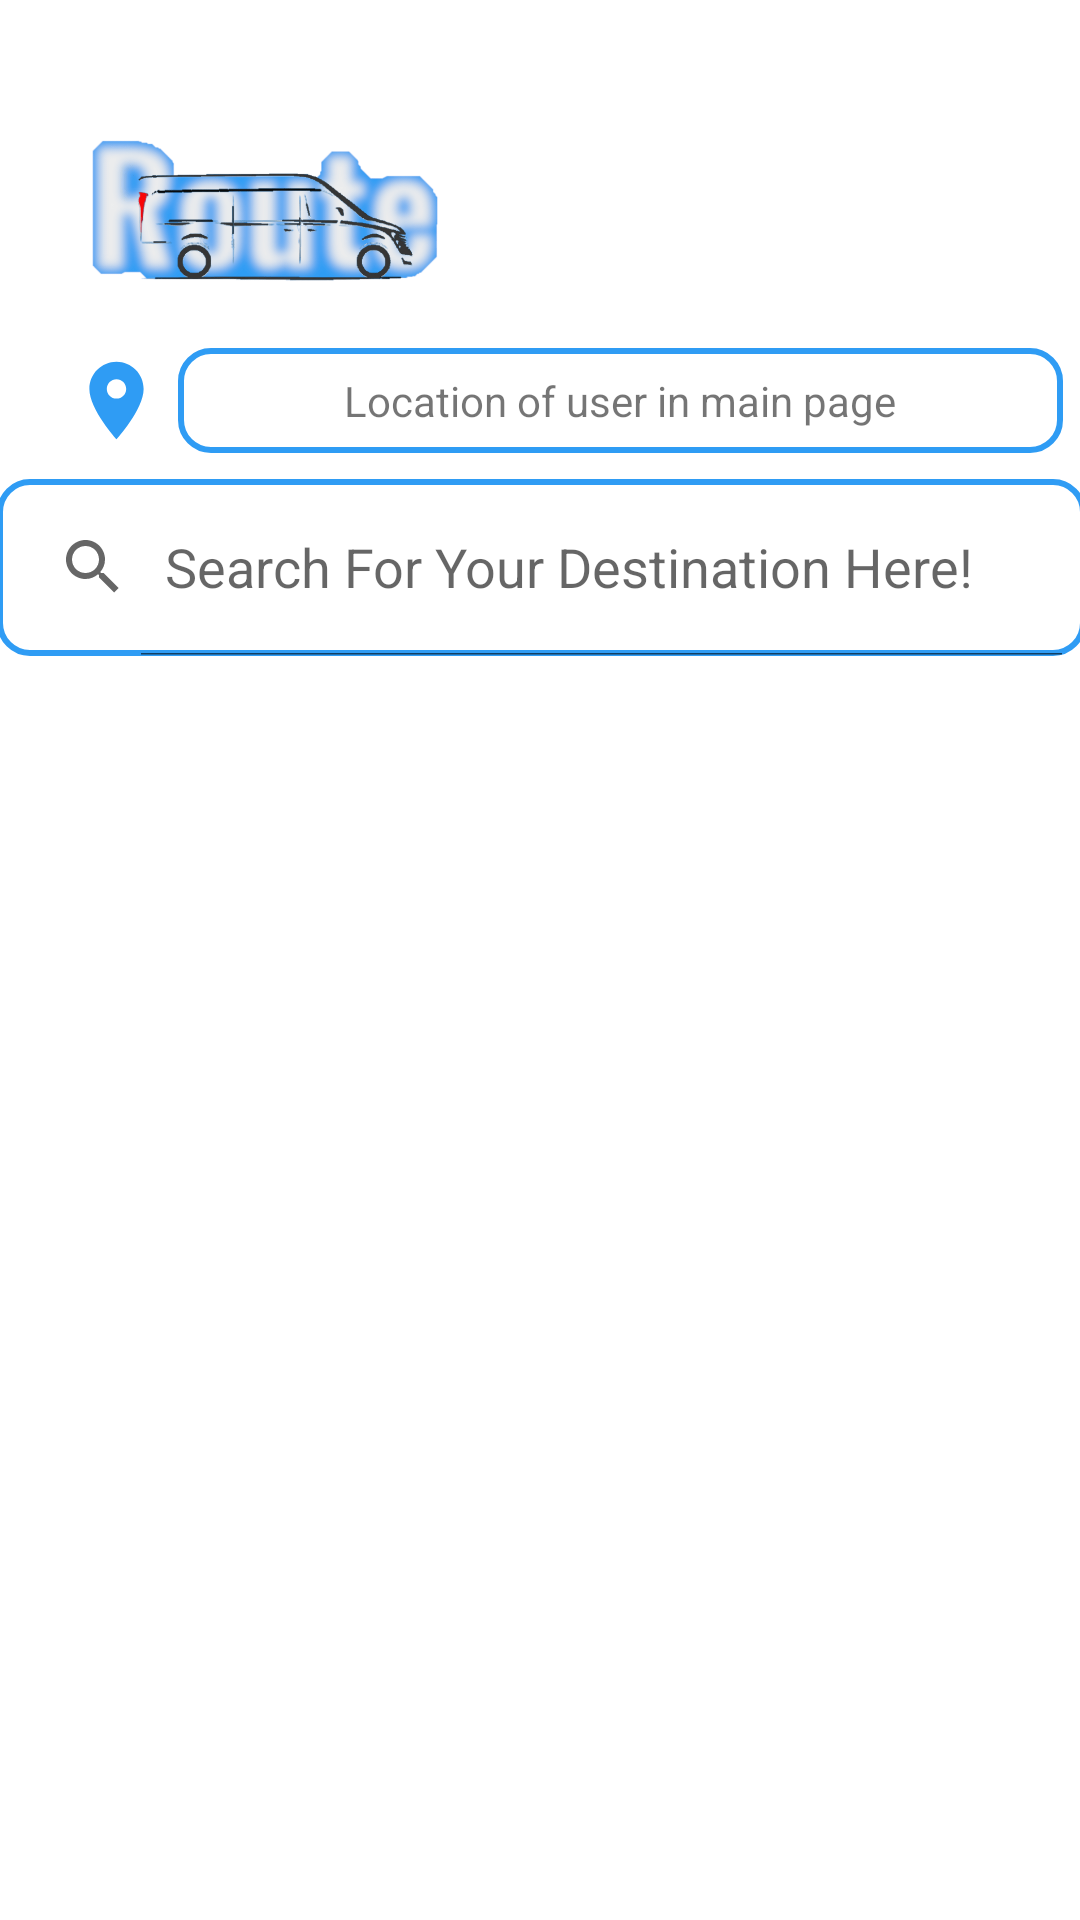

Reconstruct the res/layout file that produces this screen, plus the resources it refers to.
<!-- AndroidManifest.xml: activity theme Theme.TheRoute -->
<!-- res/layout/activity_main.xml -->
<?xml version="1.0" encoding="utf-8"?>
<androidx.constraintlayout.widget.ConstraintLayout xmlns:android="http://schemas.android.com/apk/res/android"
    xmlns:app="http://schemas.android.com/apk/res-auto"
    xmlns:tools="http://schemas.android.com/tools"
    android:layout_width="match_parent"
    android:layout_height="match_parent"
    tools:context=".MainActivity">

    <ImageView
        android:id="@+id/imageView"
        android:layout_width="137dp"
        android:layout_height="94dp"
        android:contentDescription="@string/image_1"
        app:layout_constraintBottom_toBottomOf="parent"
        app:layout_constraintEnd_toEndOf="parent"
        app:layout_constraintHorizontal_bias="0.087"
        app:layout_constraintStart_toStartOf="parent"
        app:layout_constraintTop_toTopOf="parent"
        app:layout_constraintVertical_bias="0.04000002"
        app:srcCompat="@drawable/logo" />

    <ImageView
        android:id="@+id/imageView2"
        android:layout_width="31dp"
        android:layout_height="35dp"
        android:contentDescription="@string/userlocationlogo"
        app:layout_constraintBottom_toBottomOf="parent"
        app:layout_constraintEnd_toEndOf="parent"
        app:layout_constraintHorizontal_bias="0.071"
        app:layout_constraintStart_toStartOf="parent"
        app:layout_constraintTop_toBottomOf="@+id/imageView"
        app:layout_constraintVertical_bias="0.0"
        app:srcCompat="@drawable/ic_baseline_location_on_24" />

    <TextView
        android:id="@+id/userLocationTxt"
        android:layout_width="295dp"
        android:layout_height="35dp"
        android:layout_marginStart="5dp"
        android:background="@drawable/broder_everything"
        android:gravity="center"
        android:paddingLeft="8dp"
        android:paddingRight="8dp"
        android:text="@string/userlocation"
        app:layout_constraintBottom_toBottomOf="parent"
        app:layout_constraintEnd_toEndOf="parent"
        app:layout_constraintHorizontal_bias="0.0"
        app:layout_constraintStart_toEndOf="@+id/imageView2"
        app:layout_constraintTop_toBottomOf="@+id/imageView"
        app:layout_constraintVertical_bias="0.0" />

    <SearchView
        android:id="@+id/searchDestination"
        android:layout_width="363dp"
        android:layout_height="59dp"
        android:background="@drawable/broder_everything"
        android:iconifiedByDefault="false"
        android:queryHint="Search For Your Destination Here!"
        app:layout_constraintBottom_toBottomOf="parent"
        app:layout_constraintEnd_toEndOf="parent"
        app:layout_constraintHorizontal_bias="0.5"
        app:layout_constraintStart_toStartOf="parent"
        app:layout_constraintTop_toBottomOf="@+id/imageView2"
        app:layout_constraintVertical_bias="0.01999998" />

    <ListView
        android:id="@+id/destinationOptionsList"
        android:layout_width="321dp"
        android:layout_height="504dp"
        app:layout_constraintBottom_toBottomOf="parent"
        app:layout_constraintEnd_toEndOf="parent"
        app:layout_constraintHorizontal_bias="0.5"
        app:layout_constraintStart_toStartOf="parent"
        app:layout_constraintTop_toBottomOf="@+id/searchDestination"
        app:layout_constraintVertical_bias="0.04000002">

    </ListView>

</androidx.constraintlayout.widget.ConstraintLayout>
<!-- resources referenced by this layout -->
<resources>
  <!-- drawable broder_everything (drawable) -->
  <?xml version="1.0" encoding="utf-8"?>
  <shape xmlns:android="http://schemas.android.com/apk/res/android">
      <solid android:color="@color/white"/>
      <stroke android:color="@color/background" android:width="2dp"/>
      <corners android:radius="10dp"/>
  </shape>
  <!-- drawable ic_baseline_location_on_24 (drawable) -->
  <vector android:height="24dp" android:tint="#2F9CF4"
      android:viewportHeight="24" android:viewportWidth="24"
      android:width="24dp" xmlns:android="http://schemas.android.com/apk/res/android">
      <path android:fillColor="@android:color/white" android:pathData="M12,2C8.13,2 5,5.13 5,9c0,5.25 7,13 7,13s7,-7.75 7,-13c0,-3.87 -3.13,-7 -7,-7zM12,11.5c-1.38,0 -2.5,-1.12 -2.5,-2.5s1.12,-2.5 2.5,-2.5 2.5,1.12 2.5,2.5 -1.12,2.5 -2.5,2.5z"/>
  </vector>
  <!-- drawable logo: png bitmap (drawable, 42483 bytes) -->
  <string name="image_1">Route Logo</string>
  <string name="userlocation">Location of user in main page</string>
  <string name="userlocationlogo">user location logo</string>
  <style name="Theme.TheRoute" parent="Theme.MaterialComponents.DayNight.DarkActionBar">
          
          <item name="colorPrimary">#03A9F4</item>
          <item name="colorPrimaryVariant">@color/purple_700</item>
          <item name="colorOnPrimary">@color/white</item>
          
          <item name="colorSecondary">@color/teal_200</item>
          <item name="colorSecondaryVariant">@color/teal_700</item>
          <item name="colorOnSecondary">@color/black</item>
          
          <item name="android:statusBarColor" tools:targetApi="l">?attr/colorPrimaryVariant</item>
          
      </style>
  <color name="white">#FFFFFFFF</color>
  <color name="background">#2F9CF4</color>
  <color name="purple_700">#379BEA</color>
  <color name="teal_200">#FF03DAC5</color>
  <color name="teal_700">#FF018786</color>
  <color name="black">#FF000000</color>
</resources>
